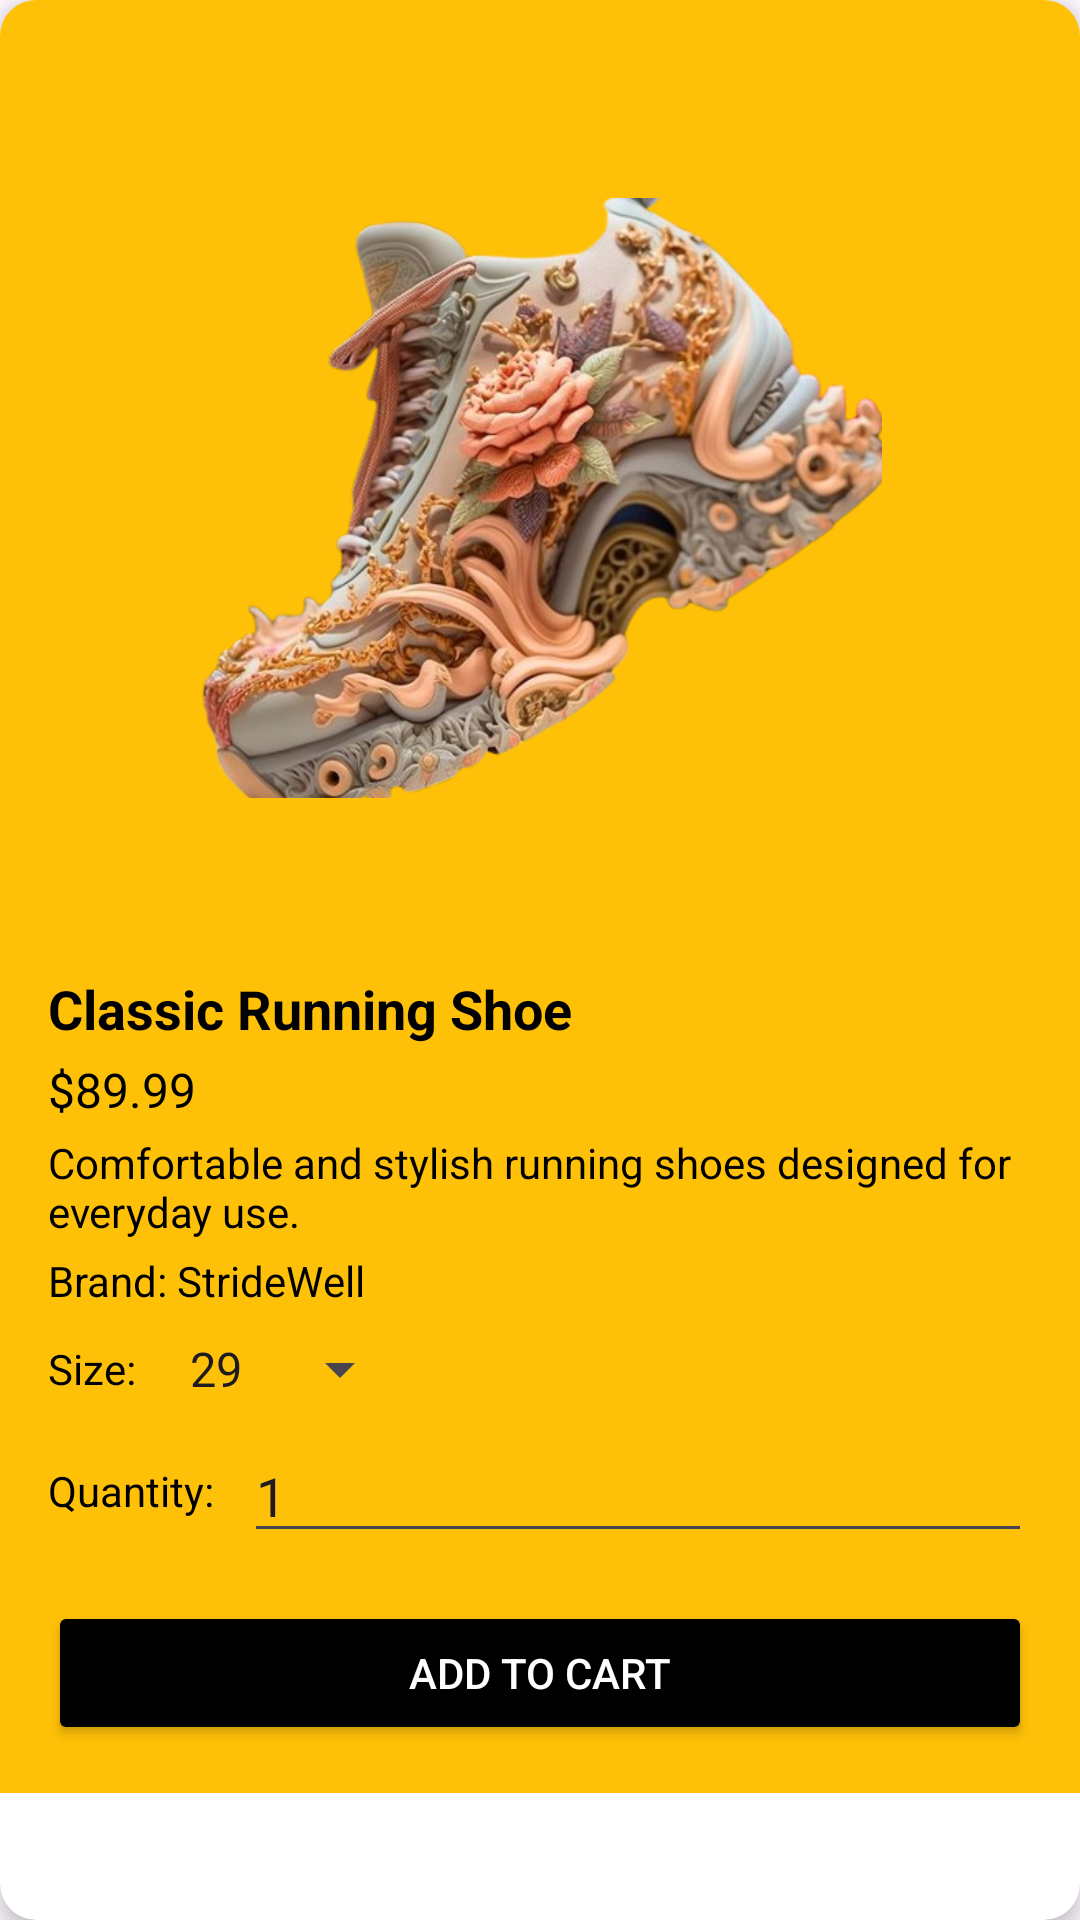

The Android layout XML behind this screen, and the referenced resources:
<!-- AndroidManifest.xml: application theme Theme.SneakerHub -->
<!-- res/layout/activity_shoe_detail.xml -->
<androidx.cardview.widget.CardView
    xmlns:android="http://schemas.android.com/apk/res/android"
    xmlns:app="http://schemas.android.com/apk/res-auto"
    android:layout_width="match_parent"
    android:layout_height="wrap_content"
    android:id="@+id/main"
    android:layout_margin="10dp"
    app:cardCornerRadius="12dp"
    app:cardElevation="4dp">

    <LinearLayout
        android:layout_width="match_parent"
        android:layout_height="wrap_content"
        android:background="#FFC107"
        android:orientation="vertical"
        android:padding="16dp">

        
        <ImageView
            android:id="@+id/shoe_image"
            android:layout_width="match_parent"
            android:layout_height="200dp"
            android:layout_margin="50dp"
            android:scaleType="centerCrop"
            android:src="@drawable/sh1" />

        
        <TextView
            android:id="@+id/shoe_name"
            android:layout_width="wrap_content"
            android:layout_height="wrap_content"
            android:textSize="18sp"
            android:textStyle="bold"
            android:textColor="@color/black"
            android:layout_marginTop="8dp"
            android:text="Classic Running Shoe"/>

        <TextView
            android:id="@+id/shoe_price"
            android:layout_width="wrap_content"
            android:layout_height="wrap_content"
            android:textColor="@color/black"
            android:textSize="16sp"
            android:layout_marginTop="4dp"
            android:text="$89.99"/>

        <TextView
            android:id="@+id/shoe_description"
            android:layout_width="wrap_content"
            android:layout_height="wrap_content"
            android:textColor="@color/black"
            android:textSize="14sp"
            android:layout_marginTop="4dp"
            android:text="Comfortable and stylish running shoes designed for everyday use."/>

        <TextView
            android:id="@+id/shoe_brand"
            android:layout_width="wrap_content"
            android:layout_height="wrap_content"
            android:textColor="@color/black"
            android:textSize="14sp"
            android:layout_marginTop="4dp"
            android:text="Brand: StrideWell"/>

        
        <LinearLayout
            android:layout_width="match_parent"
            android:layout_height="wrap_content"
            android:orientation="horizontal"
            android:gravity="center_vertical"
            android:layout_marginTop="8dp">

            <TextView
                android:layout_width="wrap_content"
                android:layout_height="wrap_content"
                android:textColor="@color/black"
                android:textSize="14sp"
                android:text="Size:"/>

            <Spinner
                android:id="@+id/size_spinner"
                android:layout_width="wrap_content"
                android:layout_height="wrap_content"
                android:layout_marginLeft="10dp"
                android:entries="@array/shoe_sizes"/>
        </LinearLayout>

        
        <LinearLayout
            android:layout_width="match_parent"
            android:layout_height="wrap_content"
            android:orientation="horizontal"
            android:gravity="center_vertical"
            android:layout_marginTop="8dp">

            <TextView
                android:layout_width="wrap_content"
                android:layout_height="wrap_content"
                android:textColor="@color/black"
                android:textSize="14sp"
                android:text="Quantity:"/>

            <EditText
                android:id="@+id/quantity_edit_text"
                android:layout_width="wrap_content"
                android:layout_height="wrap_content"
                android:layout_marginLeft="10dp"
                android:inputType="number"
                android:hint="1"
                android:text="1"
                android:layout_weight="1"/>
        </LinearLayout>

        
        <Button
            android:id="@+id/order_now_button"
            android:layout_width="match_parent"
            android:layout_height="wrap_content"
            android:text="Add to Cart"
            android:layout_marginTop="16dp"
            android:backgroundTint="@color/black"
            android:textColor="@android:color/white"/>
    </LinearLayout>
</androidx.cardview.widget.CardView>
<!-- resources referenced by this layout -->
<resources>
  <string-array name="shoe_sizes">
          <item>29</item>
          <item>30</item>
          <item>31</item>
          <item>33</item>
          <item>33</item>
          <item>34</item>
          <item>35</item>
          <item>36</item>
          <item>37</item>
          <item>38</item>
          <item>39</item>
          <item>40</item>
          <item>41</item>
          <item>42</item>
          <item>43</item>
          <item>44</item>
          <item>45</item>
          <item>45</item>
  
  
      </string-array>
  <color name="black">#FF000000</color>
  <!-- drawable sh1: png bitmap (drawable, 325971 bytes) -->
  <style name="Theme.SneakerHub" parent="Base.Theme.SneakerHub" />
  <style name="Base.Theme.SneakerHub" parent="Theme.Material3.DayNight.NoActionBar">
          
          
      </style>
</resources>
